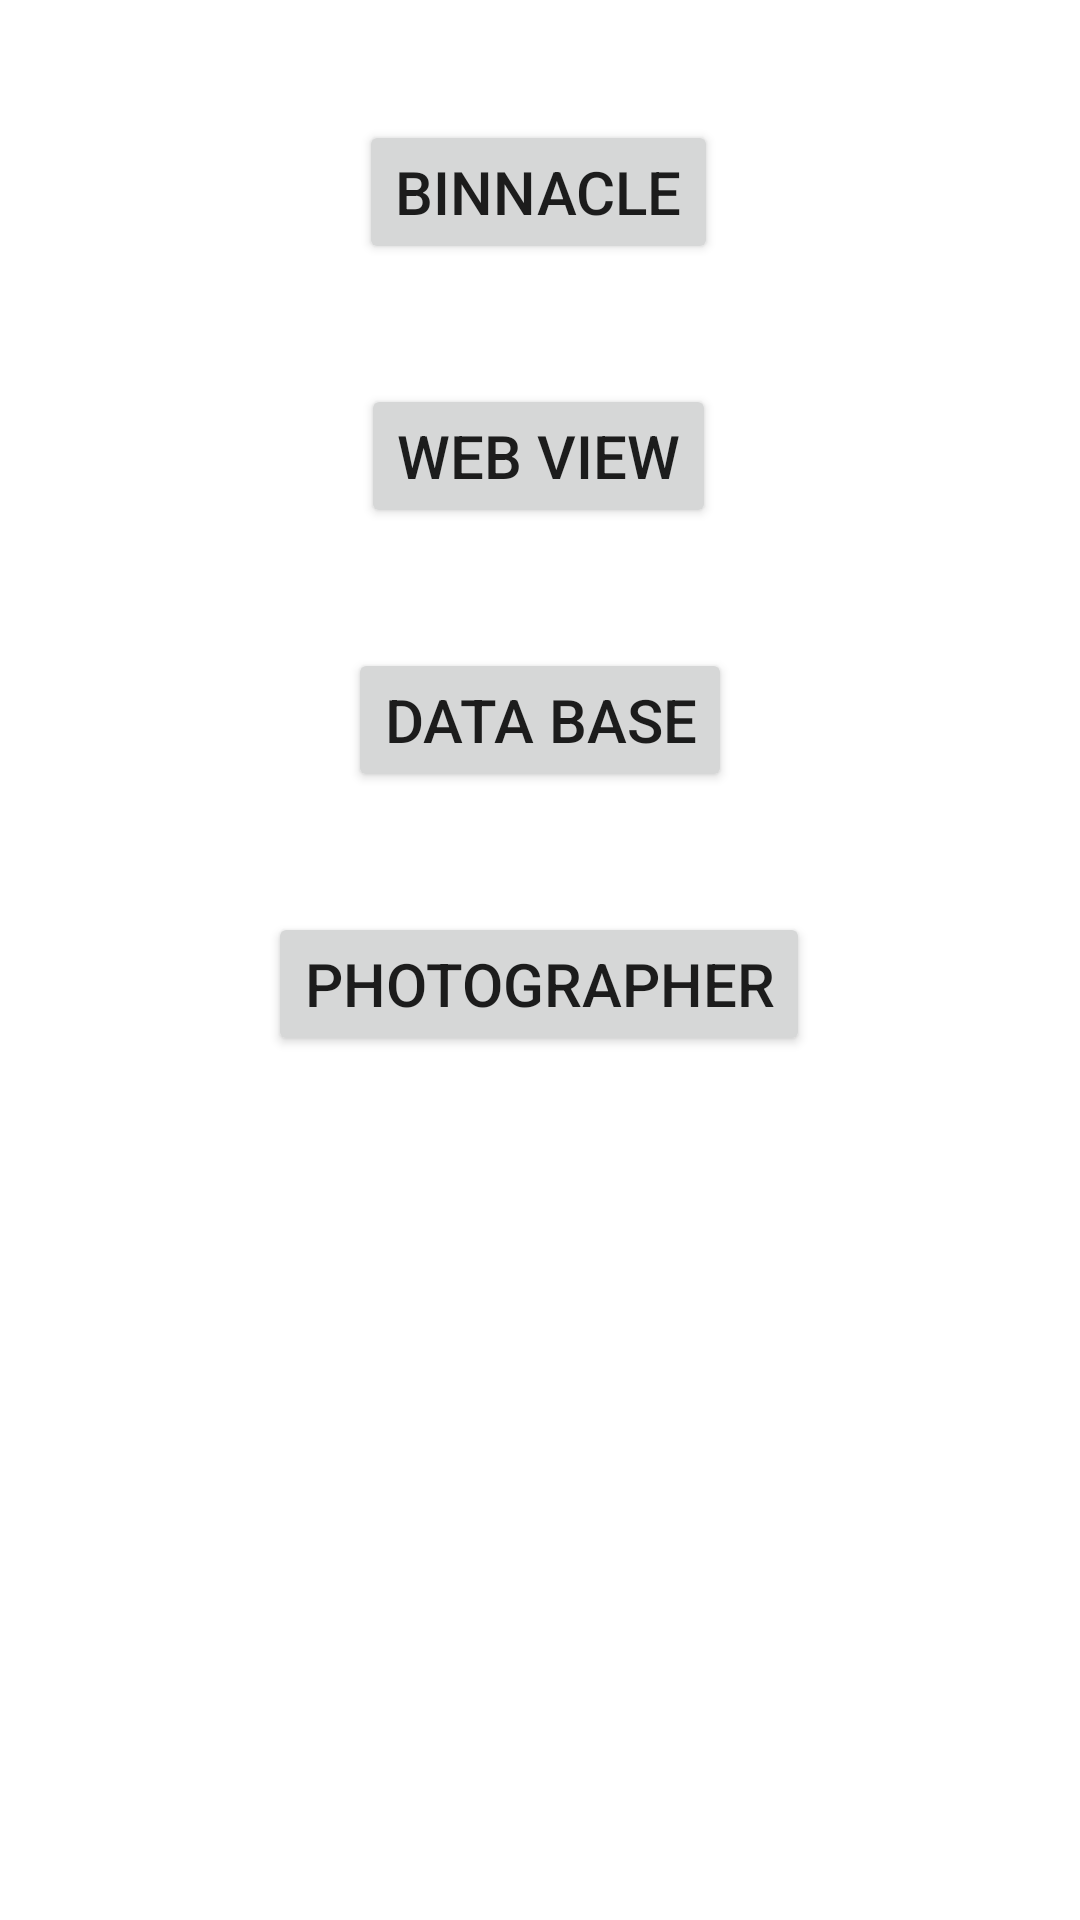

Here is an Android app screen rendered from its layout file. Give the layout XML and the strings, colors and styles it references.
<!-- AndroidManifest.xml: application theme Theme.MyExamples -->
<!-- res/layout/activity_main.xml -->
<?xml version="1.0" encoding="utf-8"?>
<androidx.constraintlayout.widget.ConstraintLayout xmlns:android="http://schemas.android.com/apk/res/android"
    xmlns:app="http://schemas.android.com/apk/res-auto"
    xmlns:tools="http://schemas.android.com/tools"
    android:layout_width="match_parent"
    android:layout_height="match_parent"
    tools:context=".MainActivity">

    <Button
        android:id="@+id/button"
        android:layout_width="wrap_content"
        android:layout_height="wrap_content"
        android:layout_marginTop="40dp"
        android:onClick="goBinnacle"
        android:text="@string/hint_binnacle"
        android:textSize="20sp"
        app:layout_constraintEnd_toEndOf="parent"
        app:layout_constraintHorizontal_bias="0.498"
        app:layout_constraintStart_toStartOf="parent"
        app:layout_constraintTop_toTopOf="parent" />

    <Button
        android:id="@+id/button3"
        android:layout_width="wrap_content"
        android:layout_height="wrap_content"
        android:layout_marginTop="40dp"
        android:onClick="goWebView"
        android:text="@string/hint_web_view"
        android:textSize="20sp"
        app:layout_constraintEnd_toEndOf="parent"
        app:layout_constraintHorizontal_bias="0.498"
        app:layout_constraintStart_toStartOf="parent"
        app:layout_constraintTop_toBottomOf="@+id/button" />

    <Button
        android:id="@+id/button8"
        android:layout_width="wrap_content"
        android:layout_height="wrap_content"
        android:layout_marginTop="40dp"
        android:onClick="goDataBase"
        android:text="@string/hint_data_base"
        android:textSize="20sp"
        app:layout_constraintEnd_toEndOf="parent"
        app:layout_constraintStart_toStartOf="parent"
        app:layout_constraintTop_toBottomOf="@+id/button3" />

    <Button
        android:id="@+id/button9"
        android:layout_width="wrap_content"
        android:layout_height="wrap_content"
        android:layout_marginTop="40dp"
        android:onClick="goPhotographer"
        android:text="@string/button_photographer"
        android:textSize="20sp"
        app:layout_constraintEnd_toEndOf="parent"
        app:layout_constraintHorizontal_bias="0.498"
        app:layout_constraintStart_toStartOf="parent"
        app:layout_constraintTop_toBottomOf="@+id/button8" />
</androidx.constraintlayout.widget.ConstraintLayout>
<!-- resources referenced by this layout -->
<resources>
  <string name="button_photographer">photographer</string>
  <string name="hint_binnacle">Binnacle</string>
  <string name="hint_data_base">Data Base</string>
  <string name="hint_web_view">Web View</string>
  <style name="Theme.MyExamples" parent="Theme.MaterialComponents.DayNight.DarkActionBar">
          
          <item name="colorPrimary">@color/PRIMARY_COLOR</item>
          <item name="colorPrimaryVariant">@color/DARK_PRIMARY_COLOR</item>
          <item name="colorOnPrimary">@color/white</item>
          
          <item name="colorSecondary">@color/ACCENT_COLOR</item>
          <item name="colorSecondaryVariant">@color/ACCENT_COLOR</item>
          <item name="colorOnSecondary">@color/black</item>
          
          <item name="android:statusBarColor">?attr/colorPrimaryVariant</item>
          
      </style>
  <color name="PRIMARY_COLOR">#795548</color>
  <color name="DARK_PRIMARY_COLOR">#5D4037</color>
  <color name="white">#FFFFFFFF</color>
  <color name="ACCENT_COLOR">#FFC107</color>
  <color name="black">#FF000000</color>
</resources>
